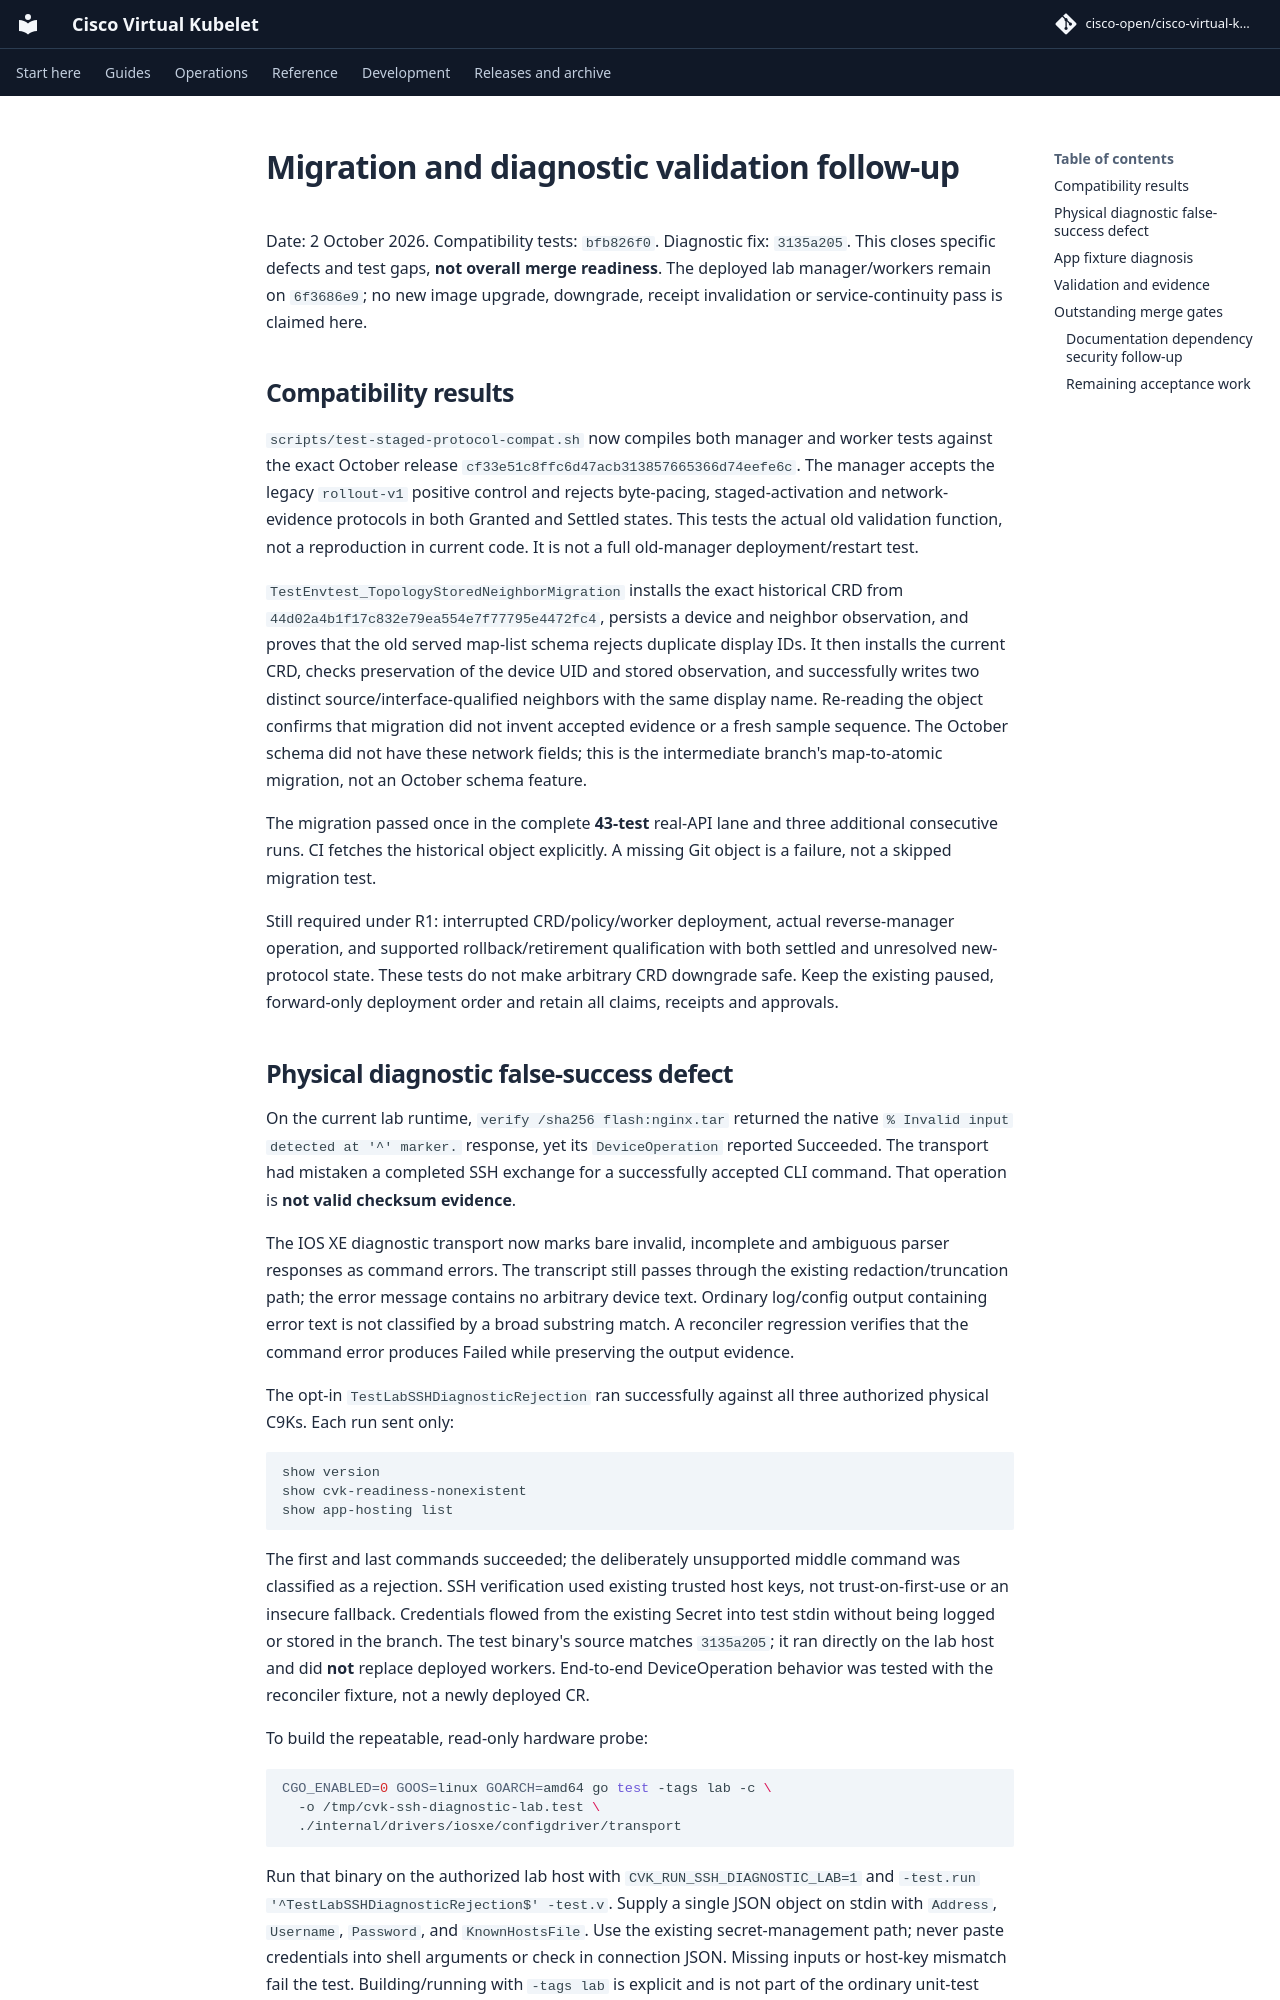

repository: cisco-open/cisco-virtual-kubelet · page: docs/evidence/topology-2026-10-02/migration-and-diagnostic-followup/index.html · generator: mkdocs

# Migration and diagnostic validation follow-up

Date: 2 October 2026. Compatibility tests: `bfb826f0`. Diagnostic fix:
`3135a205`. This closes specific defects and test gaps, **not overall merge
readiness**. The deployed lab manager/workers remain on `6f3686e9`; no new
image upgrade, downgrade, receipt invalidation or service-continuity pass is
claimed here.

## Compatibility results

`scripts/test-staged-protocol-compat.sh` now compiles both manager and worker
tests against the exact October release
`cf33e51c8ffc6d47acb313857665366d74eefe6c`. The manager accepts the legacy
`rollout-v1` positive control and rejects byte-pacing, staged-activation and
network-evidence protocols in both Granted and Settled states. This tests the
actual old validation function, not a reproduction in current code. It is not
a full old-manager deployment/restart test.

`TestEnvtest_TopologyStoredNeighborMigration` installs the exact historical
CRD from `44d02a4b1f17c832e79ea554e7f77795e4472fc4`, persists a device and
neighbor observation, and proves that the old served map-list schema rejects
duplicate display IDs. It then installs the current CRD, checks preservation
of the device UID and stored observation, and successfully writes two distinct
source/interface-qualified neighbors with the same display name. Re-reading
the object confirms that migration did not invent accepted evidence or a fresh
sample sequence. The October schema did not have these network fields; this
is the intermediate branch's map-to-atomic migration, not an October schema
feature.

The migration passed once in the complete **43-test** real-API lane and three
additional consecutive runs. CI fetches the historical object explicitly.
A missing Git object is a failure, not a skipped migration test.

Still required under R1: interrupted CRD/policy/worker deployment, actual
reverse-manager operation, and supported rollback/retirement qualification
with both settled and unresolved new-protocol state. These tests do not make
arbitrary CRD downgrade safe. Keep the existing paused, forward-only deployment
order and retain all claims, receipts and approvals.
